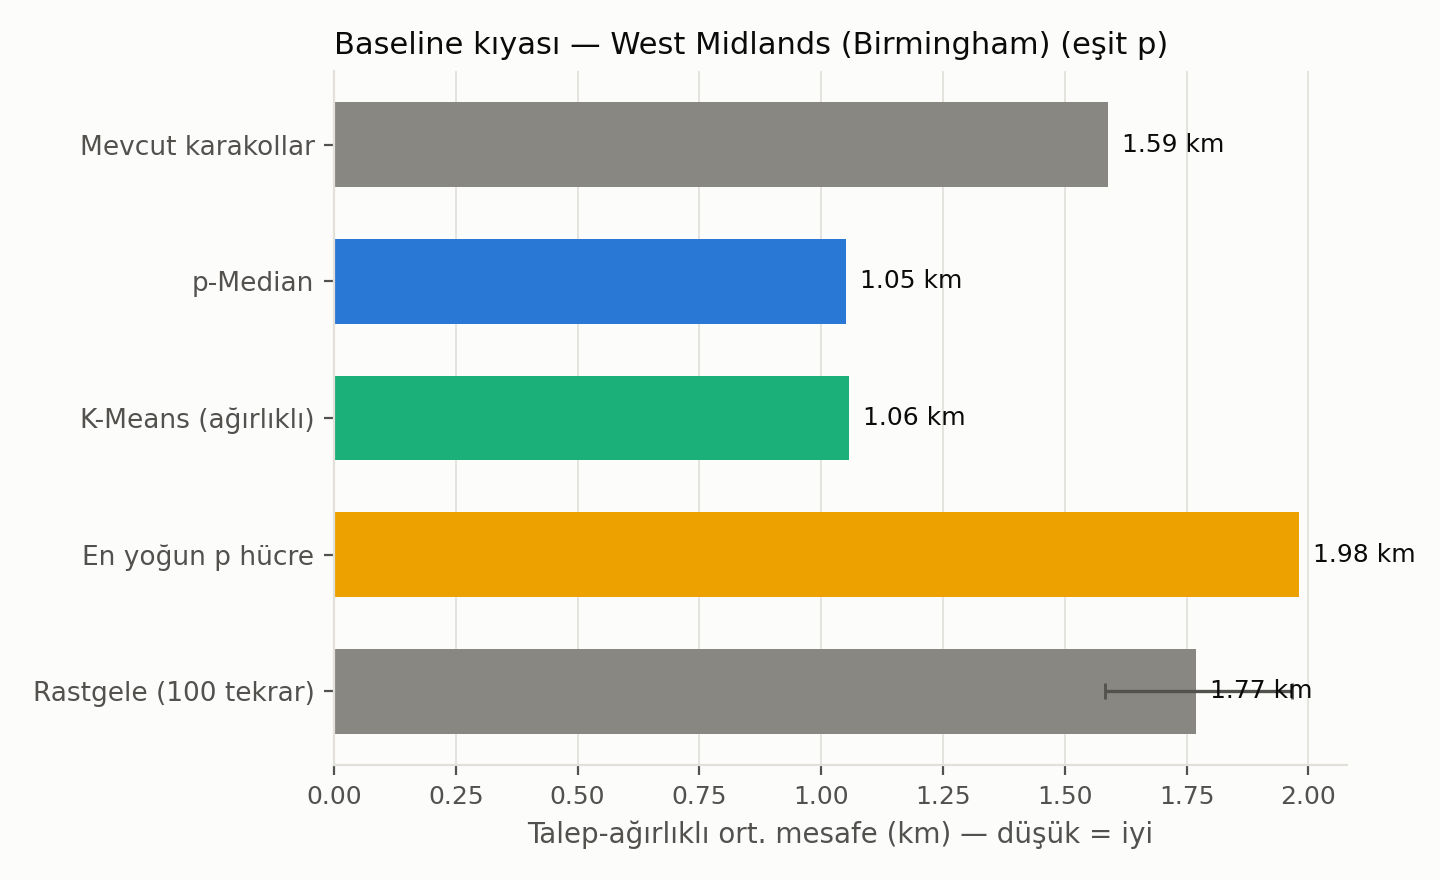

Data behind this chart, as committed beside it:
method, weighted_mean_km, max_km, median_km, coverage_1km_pct, coverage_2km_pct, coverage_3km_pct, coverage_5km_pct, ci95_km
Mevcut karakollar, 1.588, 7.476, 1.803, 34.99, 69.8, 87.75, 99.78, 
p-Median, 1.051, 8.761, 1.344, 50.03, 95.62, 99.16, 99.85, 
K-Means (ağırlıklı), 1.058, 5.889, 1.307, 47.79, 96.67, 99.63, 99.98, 
En yoğun p hücre, 1.98, 17.47, 2.639, 42.67, 61.43, 78.47, 93.95, 
Rastgele (100 tekrar), 1.769, , , , , 89.11, , [1.583, 1.967]
